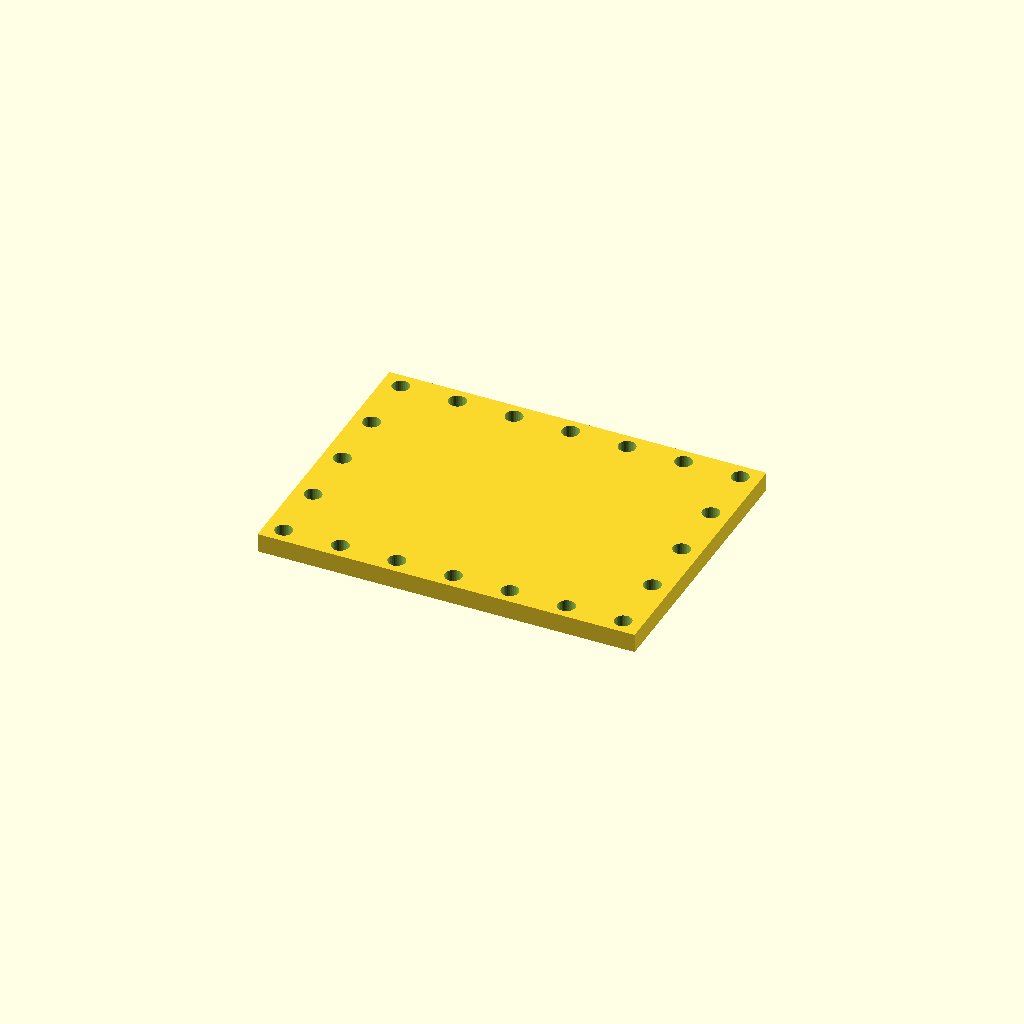
Cell 1 — every parameter at its default value.
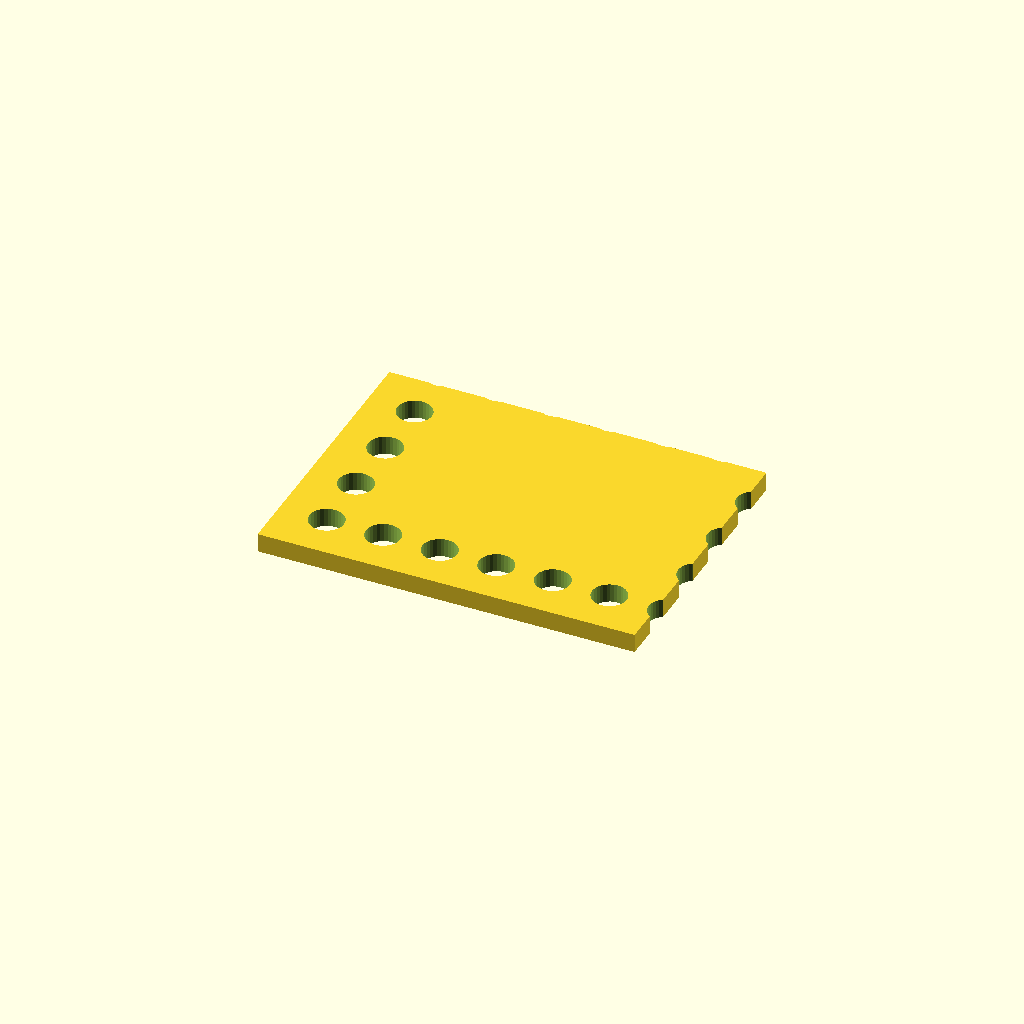
Cell 2: hole_d = 11 (everything else at default).
One fixed orthographic camera (rotation 55°, 0°, 25°; colour scheme Cornfield) for every cell.
Source of the model, optional_data/data/place1/perfpanels/part_0009.scad:
$fn = 32;

// ----------------------------------------------------------------------
// Perforated panel 120 x 90 x 6
// 5 x 7 Ø5.5 holes, frame layout
// ----------------------------------------------------------------------

// --- parameters (mm) ---
panel = [120, 90, 6];  // overall size (x, y, z)
hole_d = 5.5;          // hole diameter
pitch_x = 18;          // hole pitch along X
pitch_y = 20;          // hole pitch along Y

// --- derived feature positions (mm) ---
margin = hole_d / 2 + 2;            // = 4.75   clearance from the panel edge
cols = floor((panel[0] - 2 * margin) / pitch_x) + 1;  // = 7   how many columns fit in X
rows = floor((panel[1] - 2 * margin) / pitch_y) + 1;  // = 5   how many rows fit in Y
span_x = (cols - 1) * pitch_x + 0;  // = 108   width of the field
span_y = (rows - 1) * pitch_y;      // = 80   height of the field
origin_x = -span_x / 2;             // = -54   X of the first hole
origin_y = -span_y / 2;             // = -40   Y of the first row
holes = 2 * cols + 2 * (rows - 2);  // = 20   holes around the frame
feature_centers = [
  [origin_x + 0 * pitch_x, origin_y + 0 * pitch_y],
  [origin_x + 0 * pitch_x, origin_y + 1 * pitch_y],
  [origin_x + 0 * pitch_x, origin_y + 2 * pitch_y],
  [origin_x + 0 * pitch_x, origin_y + 3 * pitch_y],
  [origin_x + 0 * pitch_x, origin_y + 4 * pitch_y],
  [origin_x + 1 * pitch_x, origin_y + 0 * pitch_y],
  [origin_x + 1 * pitch_x, origin_y + 4 * pitch_y],
  [origin_x + 2 * pitch_x, origin_y + 0 * pitch_y],
  [origin_x + 2 * pitch_x, origin_y + 4 * pitch_y],
  [origin_x + 3 * pitch_x, origin_y + 0 * pitch_y],
  [origin_x + 3 * pitch_x, origin_y + 4 * pitch_y],
  [origin_x + 4 * pitch_x, origin_y + 0 * pitch_y],
  [origin_x + 4 * pitch_x, origin_y + 4 * pitch_y],
  [origin_x + 5 * pitch_x, origin_y + 0 * pitch_y],
  [origin_x + 5 * pitch_x, origin_y + 4 * pitch_y],
  [origin_x + 6 * pitch_x, origin_y + 0 * pitch_y],
  [origin_x + 6 * pitch_x, origin_y + 1 * pitch_y],
  [origin_x + 6 * pitch_x, origin_y + 2 * pitch_y],
  [origin_x + 6 * pitch_x, origin_y + 3 * pitch_y],
  [origin_x + 6 * pitch_x, origin_y + 4 * pitch_y]
];   // hole centres, used verbatim by the cutter loop

// panel outline, every hole through
difference() {
  cube(panel, center = true);
  for (centre = feature_centers)
    translate([centre[0], centre[1], 0])
      cylinder(d = hole_d, h = panel[2] + 2, center = true);
}
Customizer parameters (derived from the source; name, type, default, range or options):
panel: vector, default [120, 90, 6]
hole_d: number, default 5.5
pitch_x: number, default 18
pitch_y: number, default 20
